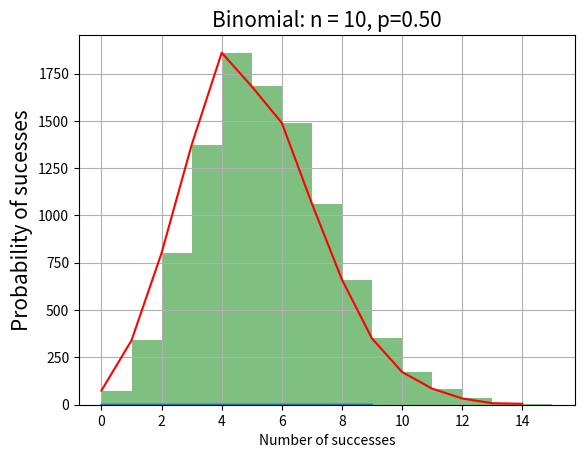

Source code (Python):
'''
[redacted]
[redacted]
[redacted]
@Date： 2020/7/5
'''

from scipy.stats import binom
import matplotlib.pyplot as plt
import numpy as np
n = 10
p = 0.5
k = np.arange(0, 10)
binomial = binom.pmf(k, n, p)
plt.plot(k, binomial)
plt.title('Binomial: n = %i, p=%0.2f' % (n, p), fontsize=15)
plt.xlabel('Number of successes')
plt.ylabel('Probability of sucesses', fontsize=15)
plt.show()


X = np.random.poisson(lam=5, size=10000)  # lam为λ size为k
s= plt.hist(X, bins=15, range=[0, 15], color='g', alpha=0.5)
plt.plot(s[1][0:15], s[0], 'r')
plt.grid()
plt.show()
